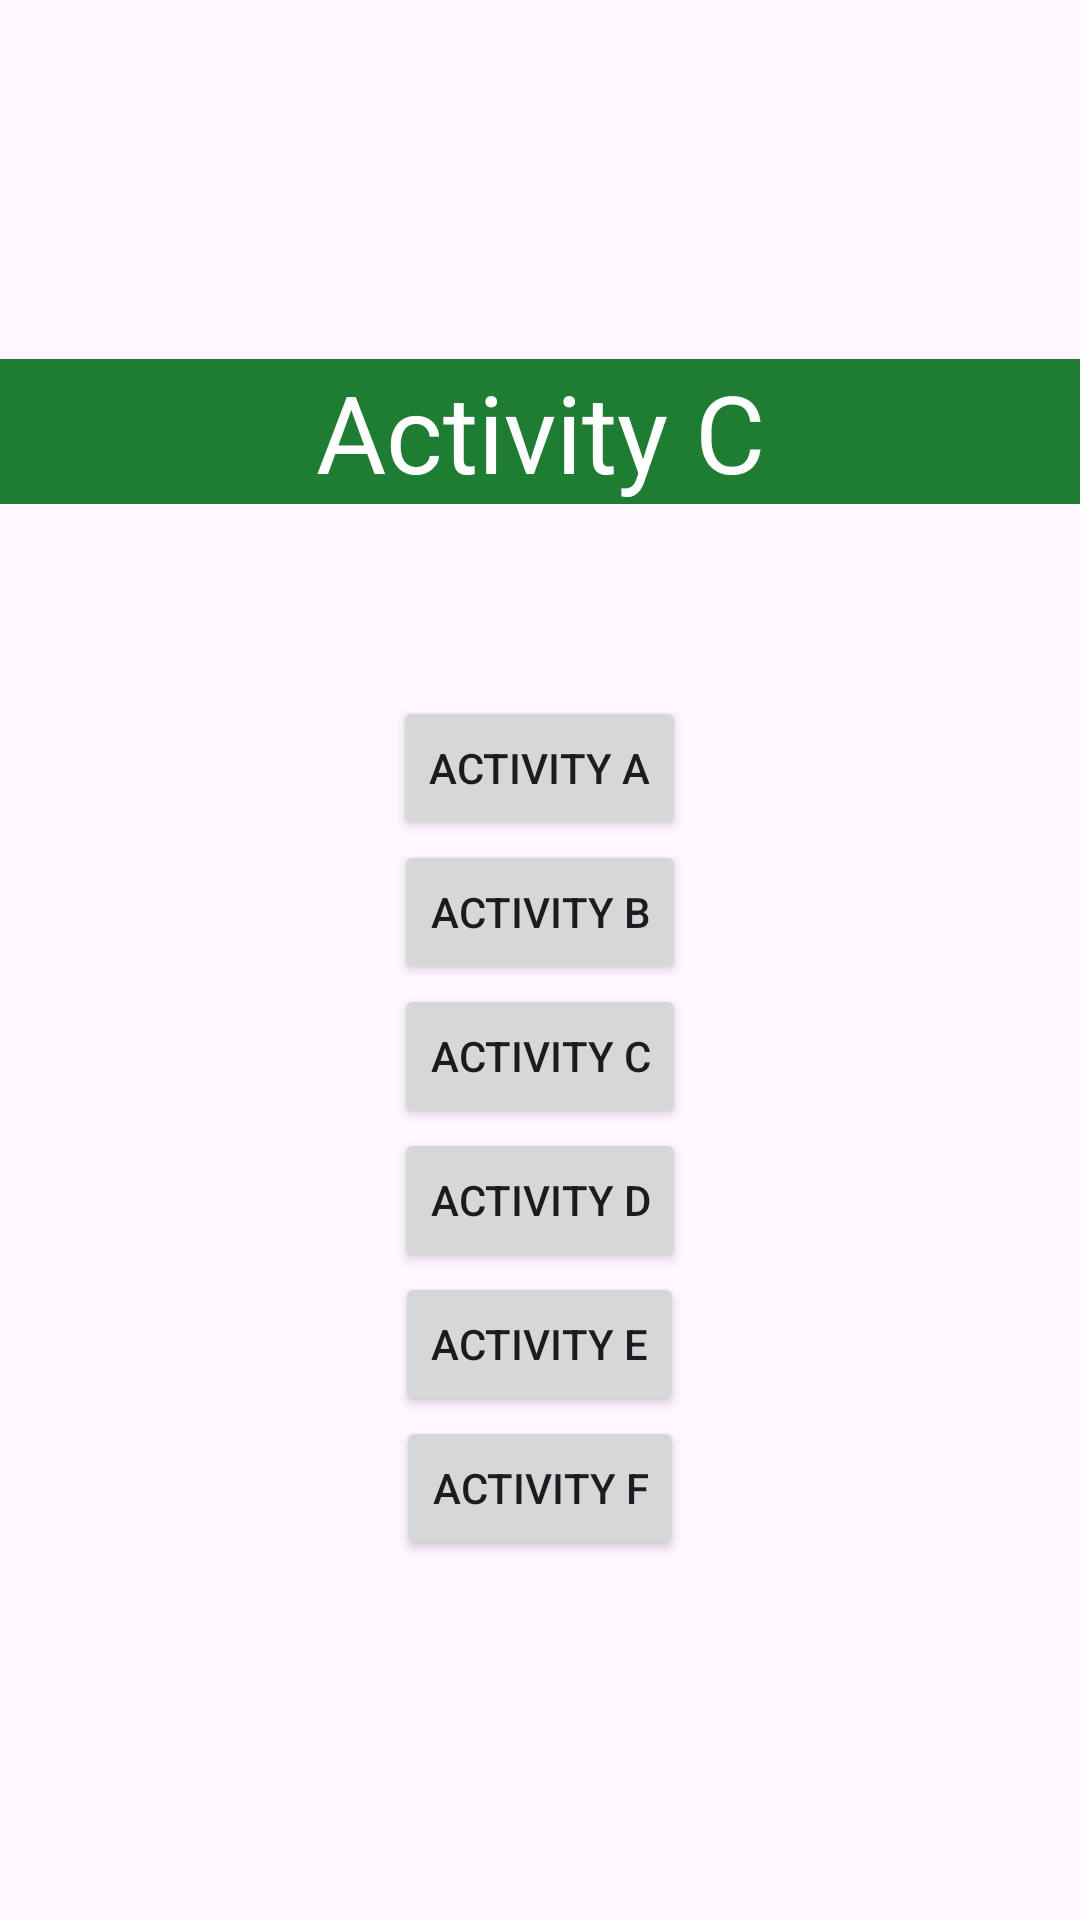

Android layout source for this screen:
<!-- AndroidManifest.xml: application theme Theme.AndroidLaunchModes -->
<!-- res/layout/activity_c.xml -->
<?xml version="1.0" encoding="utf-8"?>
<LinearLayout xmlns:android="http://schemas.android.com/apk/res/android"
    xmlns:app="http://schemas.android.com/apk/res-auto"
    xmlns:tools="http://schemas.android.com/tools"
    android:layout_width="match_parent"
    android:layout_height="match_parent"
    android:orientation="vertical"
    android:gravity="center"
    tools:context=".launchactivities.ActivityC">

    <TextView
        android:layout_width="match_parent"
        android:layout_height="wrap_content"
        android:gravity="center"
        android:background="#1F7C33"
        android:textColor="@color/white"
        android:layout_marginBottom="64dp"
        android:text="Activity C"
        android:textSize="36sp"
        />

    <Button
        android:id="@+id/launchActivityA"
        android:layout_width="wrap_content"
        android:layout_height="wrap_content"
        android:text="Activity A"/>

    <Button
        android:id="@+id/launchActivityB"
        android:layout_width="wrap_content"
        android:layout_height="wrap_content"
        android:text="Activity B"/>

    <Button
        android:id="@+id/launchActivityC"
        android:layout_width="wrap_content"
        android:layout_height="wrap_content"
        android:text="Activity C"/>

    <Button
        android:id="@+id/launchActivityD"
        android:layout_width="wrap_content"
        android:layout_height="wrap_content"
        android:text="Activity D"/>

    <Button
        android:id="@+id/launchActivityE"
        android:layout_width="wrap_content"
        android:layout_height="wrap_content"
        android:text="Activity E"/>

    <Button
        android:id="@+id/launchActivityF"
        android:layout_width="wrap_content"
        android:layout_height="wrap_content"
        android:text="Activity F"/>

</LinearLayout>
<!-- resources referenced by this layout -->
<resources>
  <style name="Theme.AndroidLaunchModes" parent="Base.Theme.AndroidLaunchModes" />
  <style name="Base.Theme.AndroidLaunchModes" parent="Theme.Material3.DayNight.NoActionBar">
          
          
      </style>
  <!-- not gathered from this repository: default colours our renderer supplied (Android Studio template values) -->
  <color name="white">#FFFFFFFF</color>
</resources>
